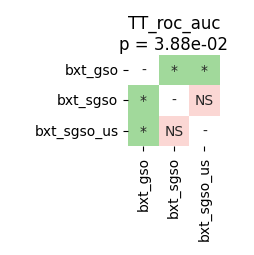

Data behind this chart, as committed beside it:
	bxt_gso	bxt_sgso	bxt_sgso_us
bxt_gso	1.0	0.03209	0.03209
bxt_sgso	0.03209	1.0	0.3755
bxt_sgso_us	0.03209	0.3755	1.0
